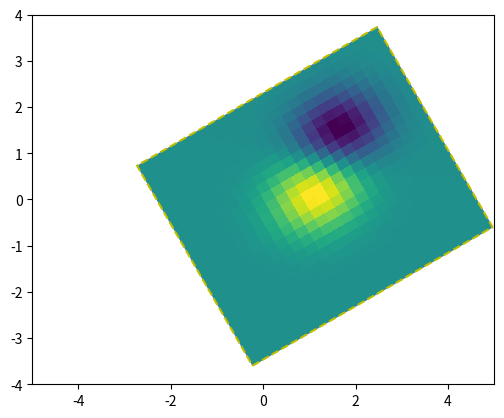

This figure's Python source:
import matplotlib.pyplot as pyplot
import numpy

import matplotlib.transforms as mtransforms


def get_image():
    delta = 0.25
    x = y = numpy.arange(-3.0, 3.0, delta)
    X, Y = numpy.meshgrid(x, y)
    Z1 = numpy.exp(-X ** 2 - Y ** 2)
    Z2 = numpy.exp(-(X - 1) ** 2 - (Y - 1) ** 2)
    Z = (Z1 - Z2)
    return Z


def do_plot(ax, Z, transform):
    im = ax.imshow(Z, interpolation='none',
                   origin='lower',
                   extent=[-2, 4, -3, 2], clip_on=True)

    trans_data = transform + ax.transData
    im.set_transform(trans_data)

    # display intended extent of the image
    x1, x2, y1, y2 = im.get_extent()
    ax.plot([x1, x2, x2, x1, x1], [y1, y1, y2, y2, y1], "y--",
            transform=trans_data)
    ax.set_xlim(-5, 5)
    ax.set_ylim(-4, 4)


if __name__ == "__main__":
    # prepare image and figure
    fig, ((ax1)) = pyplot.subplots(1, 1)
    Z = get_image()

    # image rotation
    do_plot(ax1, Z, mtransforms.Affine2D().rotate_deg(30))

    pyplot.show()
